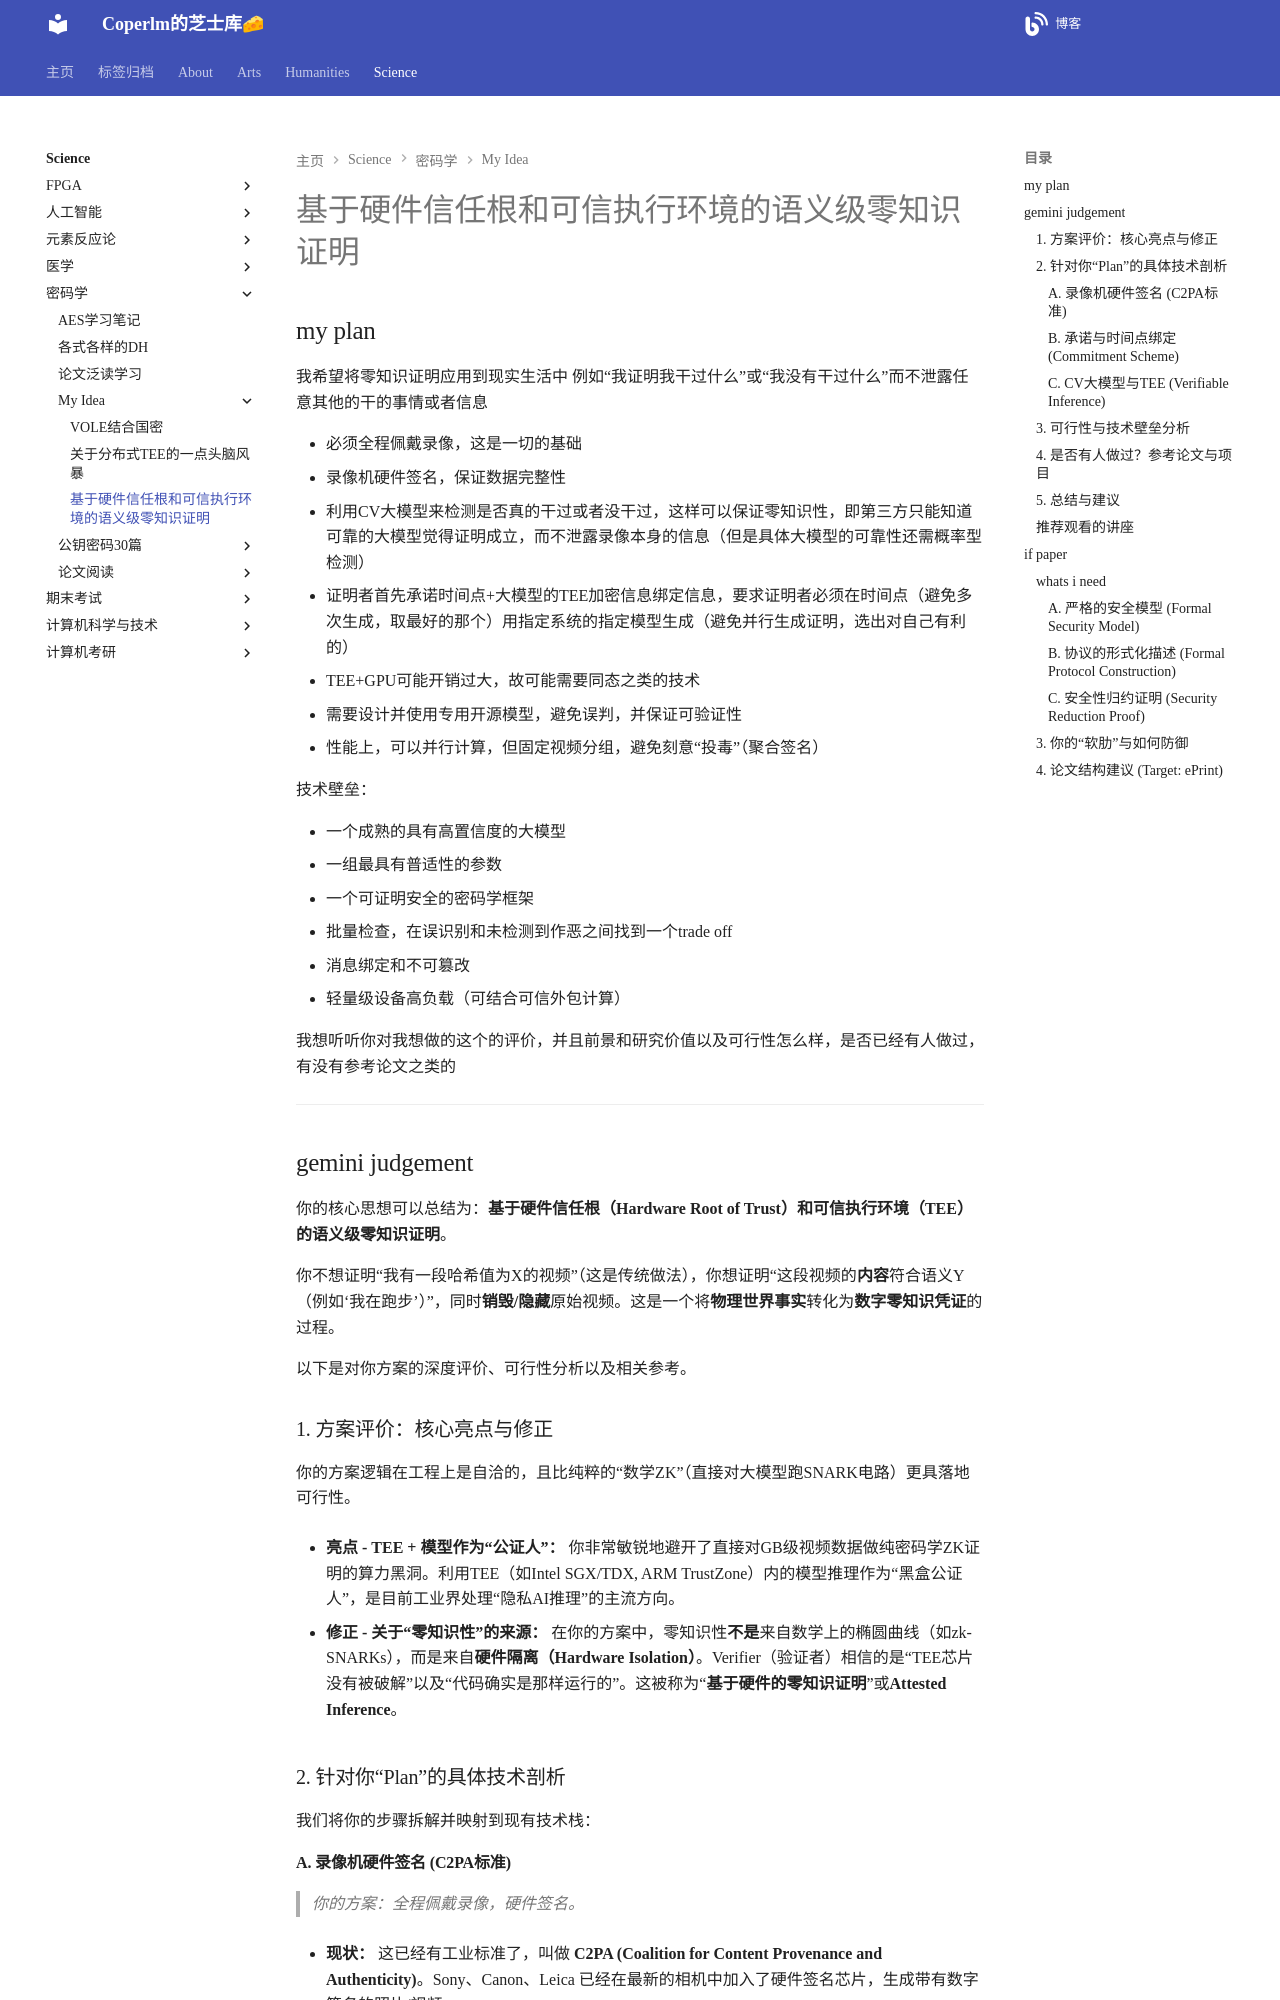

repository: coperlm/KnowledgeBase · page: science/密码学/My_Idea/基于硬件信任根和可信执行环境的语义级零知识证明/index.html · generator: mkdocs

# 基于硬件信任根和可信执行环境的语义级零知识证明

## my plan

我希望将零知识证明应用到现实生活中
例如“我证明我干过什么”或“我没有干过什么”而不泄露任意其他的干的事情或者信息

- 必须全程佩戴录像，这是一切的基础
- 录像机硬件签名，保证数据完整性
- 利用CV大模型来检测是否真的干过或者没干过，这样可以保证零知识性，即第三方只能知道可靠的大模型觉得证明成立，而不泄露录像本身的信息（但是具体大模型的可靠性还需概率型检测）
- 证明者首先承诺时间点+大模型的TEE加密信息绑定信息，要求证明者必须在时间点（避免多次生成，取最好的那个）用指定系统的指定模型生成（避免并行生成证明，选出对自己有利的）
- TEE+GPU可能开销过大，故可能需要同态之类的技术
- 需要设计并使用专用开源模型，避免误判，并保证可验证性
- 性能上，可以并行计算，但固定视频分组，避免刻意“投毒”（聚合签名）

技术壁垒：

- 一个成熟的具有高置信度的大模型
- 一组最具有普适性的参数
- 一个可证明安全的密码学框架
- 批量检查，在误识别和未检测到作恶之间找到一个trade off
- 消息绑定和不可篡改
- 轻量级设备高负载（可结合可信外包计算）

我想听听你对我想做的这个的评价，并且前景和研究价值以及可行性怎么样，是否已经有人做过，有没有参考论文之类的

---
## gemini judgement

你的核心思想可以总结为：**基于硬件信任根（Hardware Root of Trust）和可信执行环境（TEE）的语义级零知识证明**。

你不想证明“我有一段哈希值为X的视频”（这是传统做法），你想证明“这段视频的**内容**符合语义Y（例如‘我在跑步’）”，同时**销毁/隐藏**原始视频。这是一个将**物理世界事实**转化为**数字零知识凭证**的过程。

以下是对你方案的深度评价、可行性分析以及相关参考。

### 1. 方案评价：核心亮点与修正

你的方案逻辑在工程上是自洽的，且比纯粹的“数学ZK”（直接对大模型跑SNARK电路）更具落地可行性。

* **亮点 - TEE + 模型作为“公证人”：** 你非常敏锐地避开了直接对GB级视频数据做纯密码学ZK证明的算力黑洞。利用TEE（如Intel SGX/TDX, ARM TrustZone）内的模型推理作为“黑盒公证人”，是目前工业界处理“隐私AI推理”的主流方向。

* **修正 - 关于“零知识性”的来源：** 在你的方案中，零知识性**不是**来自数学上的椭圆曲线（如zk-SNARKs），而是来自**硬件隔离（Hardware Isolation）**。Verifier（验证者）相信的是“TEE芯片没有被破解”以及“代码确实是那样运行的”。这被称为“**基于硬件的零知识证明**”或**Attested Inference**。

### 2. 针对你“Plan”的具体技术剖析

我们将你的步骤拆解并映射到现有技术栈：

#### A. 录像机硬件签名 (C2PA标准)

> *你的方案：全程佩戴录像，硬件签名。*

* **现状：** 这已经有工业标准了，叫做 **C2PA (Coalition for Content Provenance and Authenticity)**。Sony、Canon、Leica 已经在最新的相机中加入了硬件签名芯片，生成带有数字签名的照片/视频。

* **挑战：** 仅有签名是不够的。你需要**Liveness Detection（活体检测）**。

  * *攻击方式：* 我用这台签名摄像机去拍另一台播放“跑步视频”的4K显示器。硬件签名会认为是真的，CV大模型也会认为是真的。

  * *补救：* 必须结合深度信息（ToF传感器）、红外或不可见的随机闪光模式（Challenge-Response）来证明是拍摄的真实三维世界，而非二维屏幕。

#### B. 承诺与时间点绑定 (Commitment Scheme)

> *你的方案：承诺时间点+TEE加密信息绑定。*

* **评价：** 非常关键。这防止了“择优攻击”（录100次，只选对自己有利的那次）。

* **改进建议：** 引入**区块链作为时间戳服务器**。设备在录制开始时，必须包含当前最新的区块哈希（Nonce），证明录制不可能早于该区块生成时间。
